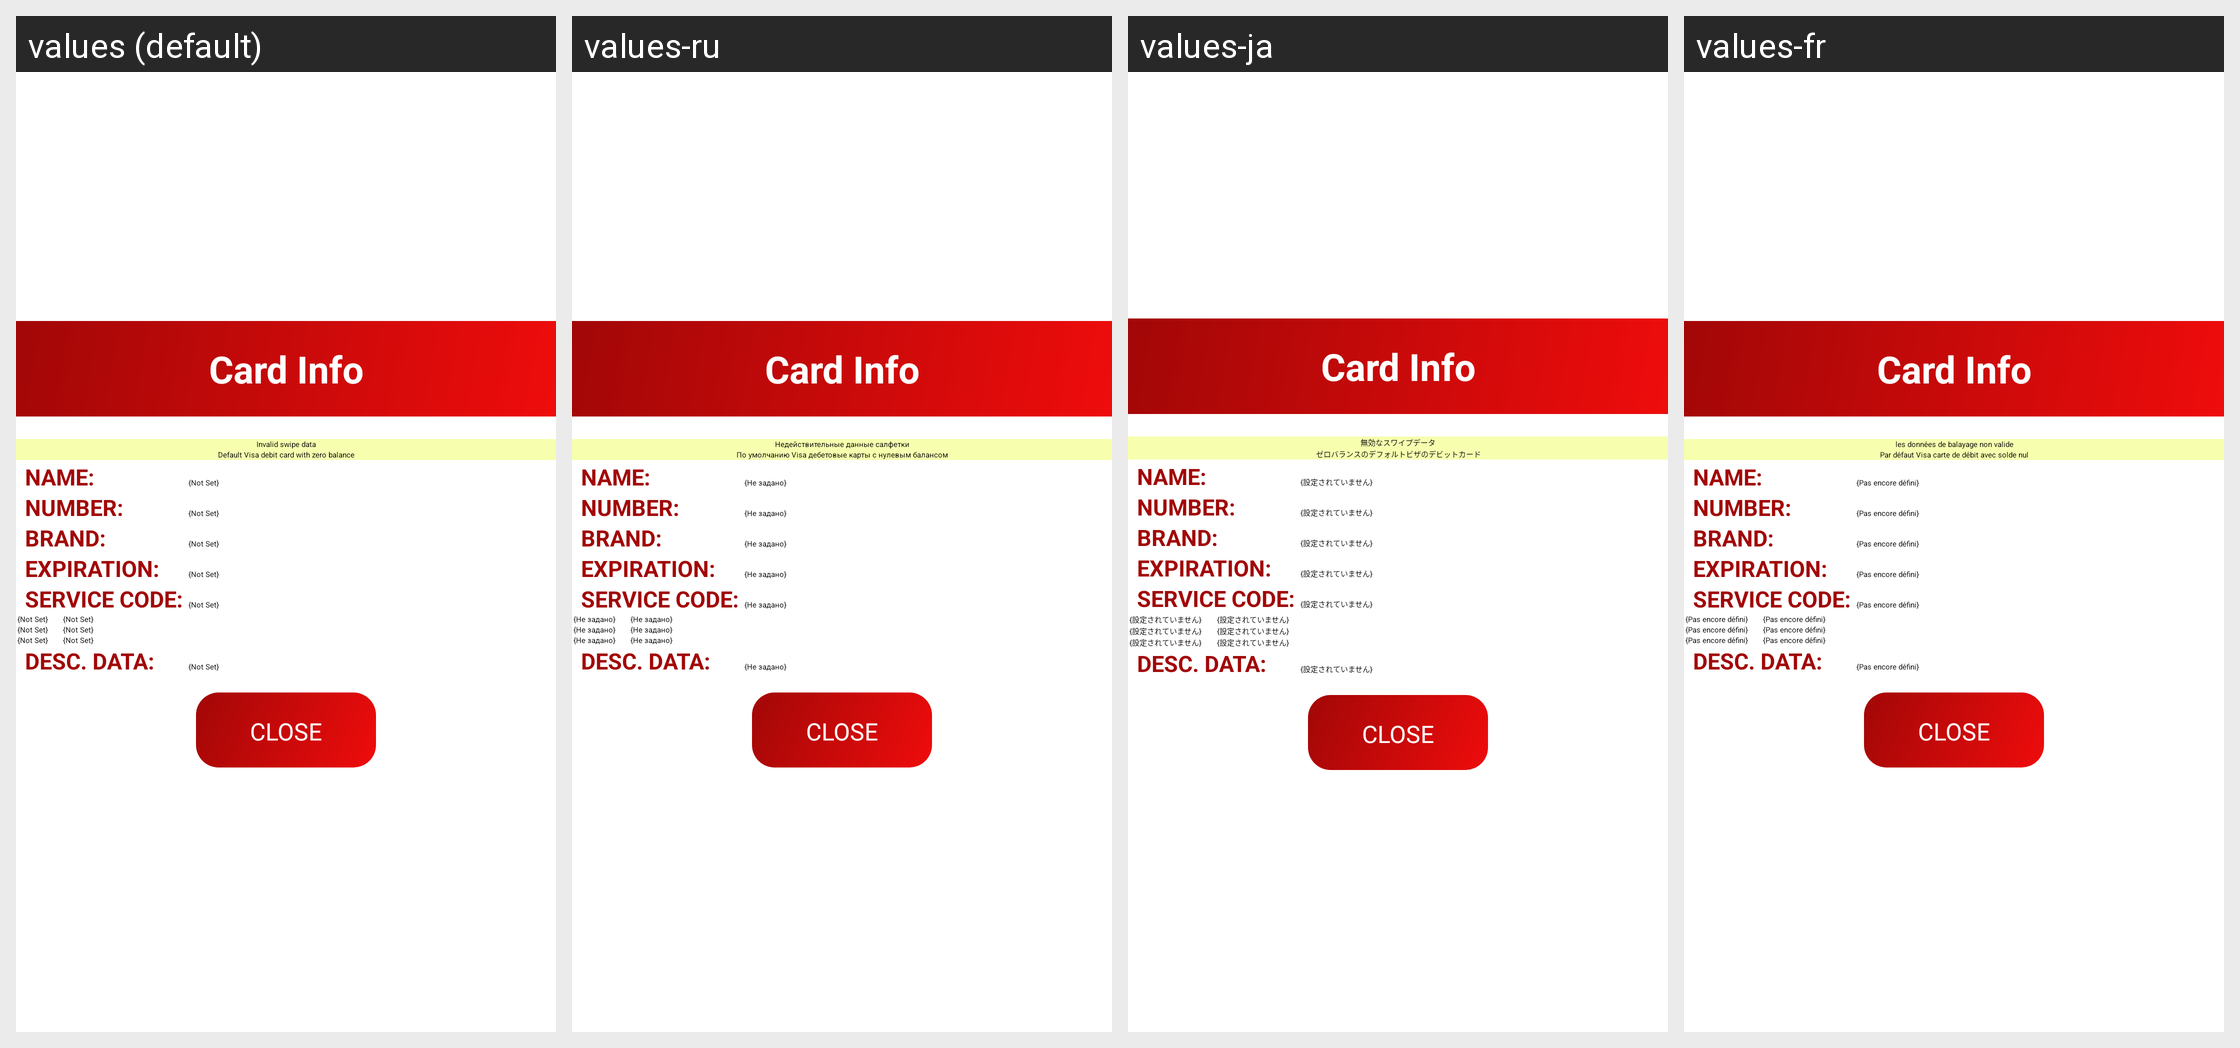

Strings drawn on this Android screen and how each of the app's shown locales translates them:
Android screen res/layout/card_info_dialog.xml rendered under 4 locales, left to right: values (default), values-ru, values-ja, values-fr. Device: Nexus 5 (rendered at 1080×1920; each locale shown at half size, 540×960, under a caption strip naming it); theme AppTheme.NoActionBar.
Other locales in the repository, not shown: values-de, values-es, values-ko, values-pt, values-zh.
Strings drawn on this screen, with the default value and each locale's value (text and hints the layout hard-codes, and strings that could not be matched under every locale, appear in the picture but are not listed):

warning_invalid_card
  values: Invalid swipe data
  values-ru: Недействительные данные салфетки
  values-ja: 無効なスワイプデータ
  values-fr: les données de balayage non valide

warning_default_card
  values: Default Visa debit card with zero balance
  values-ru: По умолчанию Visa дебетовые карты с нулевым балансом
  values-ja: ゼロバランスのデフォルトビザのデビットカード
  values-fr: Par défaut Visa carte de débit avec solde nul

unset_value
  values: {Not Set}
  values-ru: {Не задано}
  values-ja: {設定されていません}
  values-fr: {Pas encore défini}
